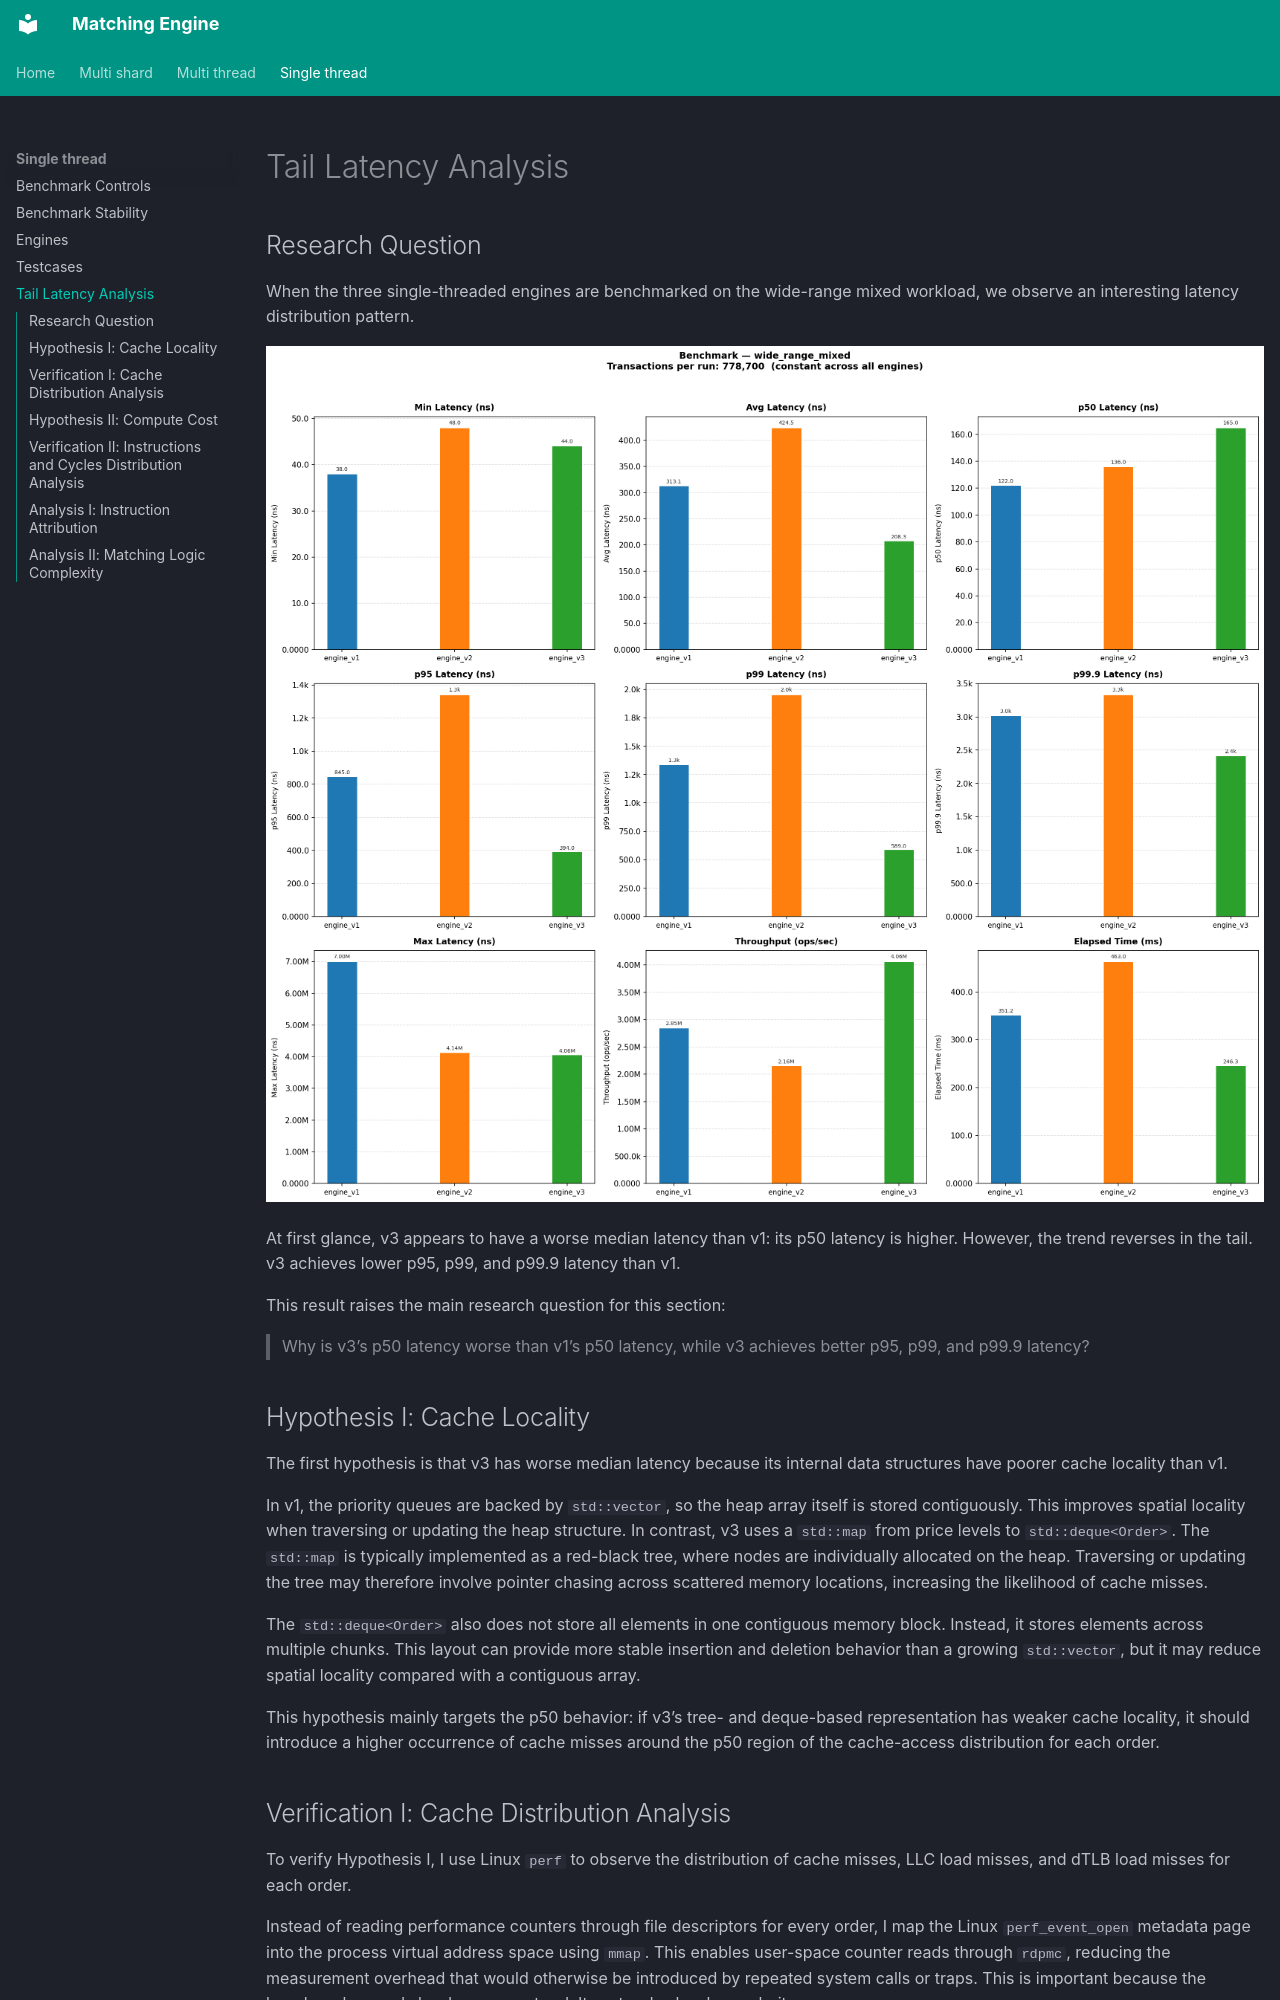

repository: kenpegrasio/cpp-engine · page: single_thread/5_latency_distribution_analysis/index.html · generator: mkdocs

# Tail Latency Analysis

## Research Question

When the three single-threaded engines are benchmarked on the wide-range mixed workload, we observe an interesting latency distribution pattern.

![Latency and throughput comparison across the three single-threaded matching engine designs on the wide-range mixed workload.](../assets/bench_wide_range_mixed.png)

At first glance, v3 appears to have a worse median latency than v1: its p50 latency is higher. However, the trend reverses in the tail. v3 achieves lower p95, p99, and p99.9 latency than v1.

This result raises the main research question for this section:

> Why is v3’s p50 latency worse than v1’s p50 latency, while v3 achieves better p95, p99, and p99.9 latency?

## Hypothesis I: Cache Locality

The first hypothesis is that v3 has worse median latency because its internal data structures have poorer cache locality than v1.

In v1, the priority queues are backed by `std::vector`, so the heap array itself is stored contiguously. This improves spatial locality when traversing or updating the heap structure. In contrast, v3 uses a `std::map` from price levels to `std::deque<Order>`. The `std::map` is typically implemented as a red-black tree, where nodes are individually allocated on the heap. Traversing or updating the tree may therefore involve pointer chasing across scattered memory locations, increasing the likelihood of cache misses. 

The `std::deque<Order>` also does not store all elements in one contiguous memory block. Instead, it stores elements across multiple chunks. This layout can provide more stable insertion and deletion behavior than a growing `std::vector`, but it may reduce spatial locality compared with a contiguous array.

This hypothesis mainly targets the p50 behavior: if v3’s tree- and deque-based representation has weaker cache locality, it should introduce a higher occurrence of cache misses around the p50 region of the cache-access distribution for each order.
